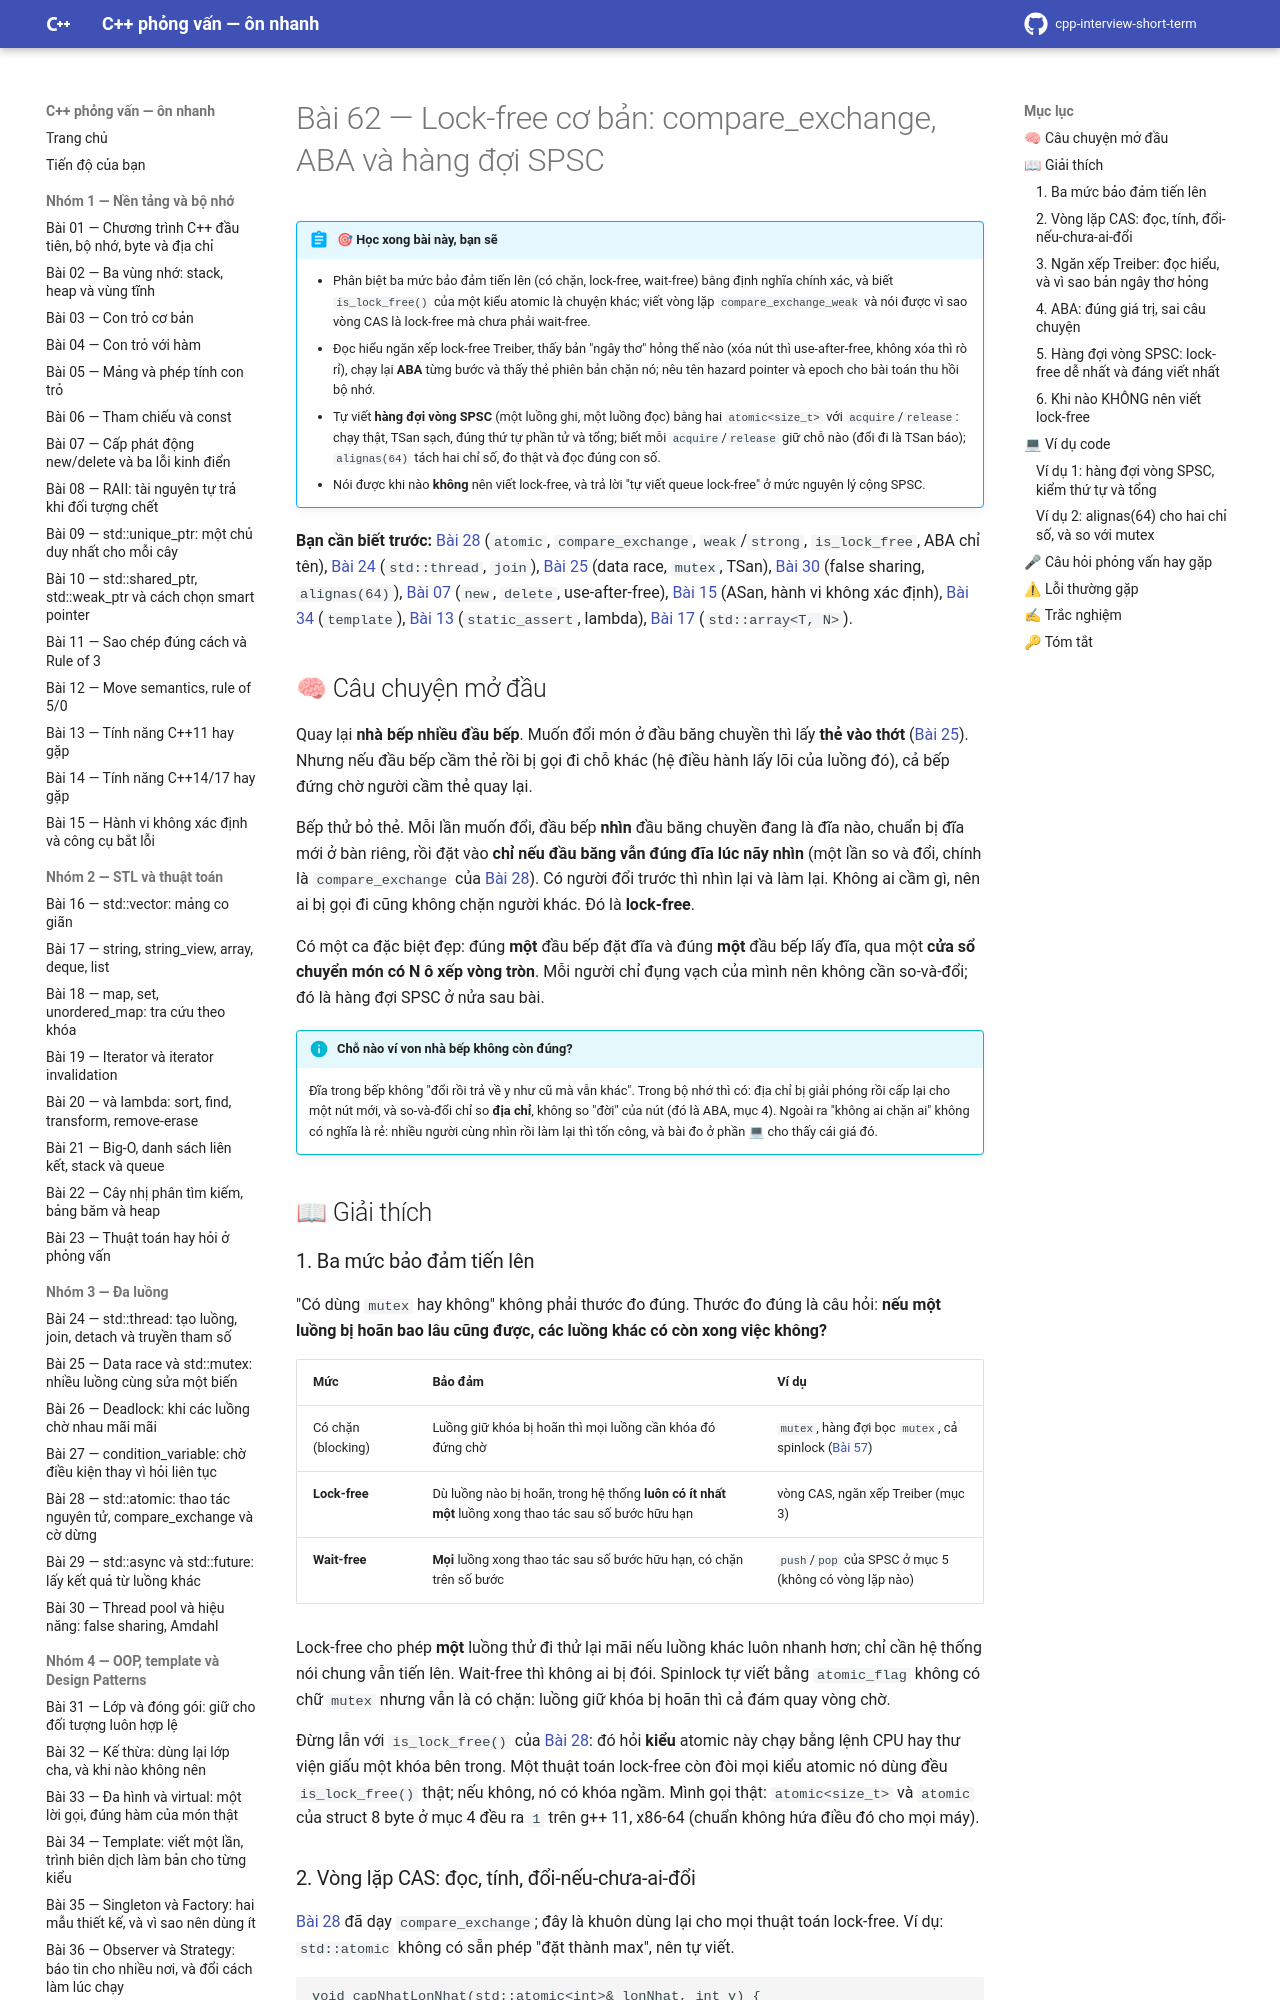

repository: hungnguyen010518/cpp-interview-short-term · page: nhom-8-da-luong-chieu-sau/62-lock-free-co-ban/index.html · generator: mkdocs

# Bài 62 — Lock-free cơ bản: compare_exchange, ABA và hàng đợi SPSC

!!! abstract "🎯 Học xong bài này, bạn sẽ"
    - Phân biệt ba mức bảo đảm tiến lên (có chặn, lock-free, wait-free) bằng định nghĩa chính xác, và biết `is_lock_free()` của một kiểu atomic là chuyện khác; viết vòng lặp `compare_exchange_weak` và nói được vì sao vòng CAS là lock-free mà chưa phải wait-free.
    - Đọc hiểu ngăn xếp lock-free Treiber, thấy bản "ngây thơ" hỏng thế nào (xóa nút thì use-after-free, không xóa thì rò rỉ), chạy lại **ABA** từng bước và thấy thẻ phiên bản chặn nó; nêu tên hazard pointer và epoch cho bài toán thu hồi bộ nhớ.
    - Tự viết **hàng đợi vòng SPSC** (một luồng ghi, một luồng đọc) bằng hai `atomic<size_t>` với `acquire`/`release`: chạy thật, TSan sạch, đúng thứ tự phần tử và tổng; biết mỗi `acquire`/`release` giữ chỗ nào (đổi đi là TSan báo); `alignas(64)` tách hai chỉ số, đo thật và đọc đúng con số.
    - Nói được khi nào **không** nên viết lock-free, và trả lời "tự viết queue lock-free" ở mức nguyên lý cộng SPSC.

**Bạn cần biết trước:** [Bài 28](../nhom-3-da-luong/28-atomic.md) (`atomic`, `compare_exchange`, `weak`/`strong`, `is_lock_free`, ABA chỉ tên), [Bài 24](../nhom-3-da-luong/24-thread-co-ban.md) (`std::thread`, `join`), [Bài 25](../nhom-3-da-luong/25-data-race-mutex.md) (data race, `mutex`, TSan), [Bài 30](../nhom-3-da-luong/30-thread-pool-hieu-nang.md) (false sharing, `alignas(64)`), [Bài 07](../nhom-1-nen-tang-bo-nho/07-new-delete.md) (`new`, `delete`, use-after-free), [Bài 15](../nhom-1-nen-tang-bo-nho/15-hanh-vi-khong-xac-dinh-cong-cu.md) (ASan, hành vi không xác định), [Bài 34](../nhom-4-oop-patterns/34-template.md) (`template`), [Bài 13](../nhom-1-nen-tang-bo-nho/13-cpp11-14-17.md) (`static_assert`, lambda), [Bài 17](../nhom-2-stl-thuat-toan/17-string-array-deque-list.md) (`std::array<T, N>`).

## 🧠 Câu chuyện mở đầu

Quay lại **nhà bếp nhiều đầu bếp**. Muốn đổi món ở đầu băng chuyền thì lấy **thẻ vào thớt** ([Bài 25](../nhom-3-da-luong/25-data-race-mutex.md)). Nhưng nếu đầu bếp cầm thẻ rồi bị gọi đi chỗ khác (hệ điều hành lấy lõi của luồng đó), cả bếp đứng chờ người cầm thẻ quay lại.

Bếp thử bỏ thẻ. Mỗi lần muốn đổi, đầu bếp **nhìn** đầu băng chuyền đang là đĩa nào, chuẩn bị đĩa mới ở bàn riêng, rồi đặt vào **chỉ nếu đầu băng vẫn đúng đĩa lúc nãy nhìn** (một lần so và đổi, chính là `compare_exchange` của [Bài 28](../nhom-3-da-luong/28-atomic.md)). Có người đổi trước thì nhìn lại và làm lại. Không ai cầm gì, nên ai bị gọi đi cũng không chặn người khác. Đó là **lock-free**.

Có một ca đặc biệt đẹp: đúng **một** đầu bếp đặt đĩa và đúng **một** đầu bếp lấy đĩa, qua một **cửa sổ chuyển món có N ô xếp vòng tròn**. Mỗi người chỉ đụng vạch của mình nên không cần so-và-đổi; đó là hàng đợi SPSC ở nửa sau bài.

!!! info "Chỗ nào ví von nhà bếp không còn đúng?"
    Đĩa trong bếp không "đổi rồi trả về y như cũ mà vẫn khác". Trong bộ nhớ thì có: địa chỉ bị giải phóng rồi cấp lại cho một nút mới, và so-và-đổi chỉ so **địa chỉ**, không so "đời" của nút (đó là ABA, mục 4). Ngoài ra "không ai chặn ai" không có nghĩa là rẻ: nhiều người cùng nhìn rồi làm lại thì tốn công, và bài đo ở phần 💻 cho thấy cái giá đó.

## 📖 Giải thích
